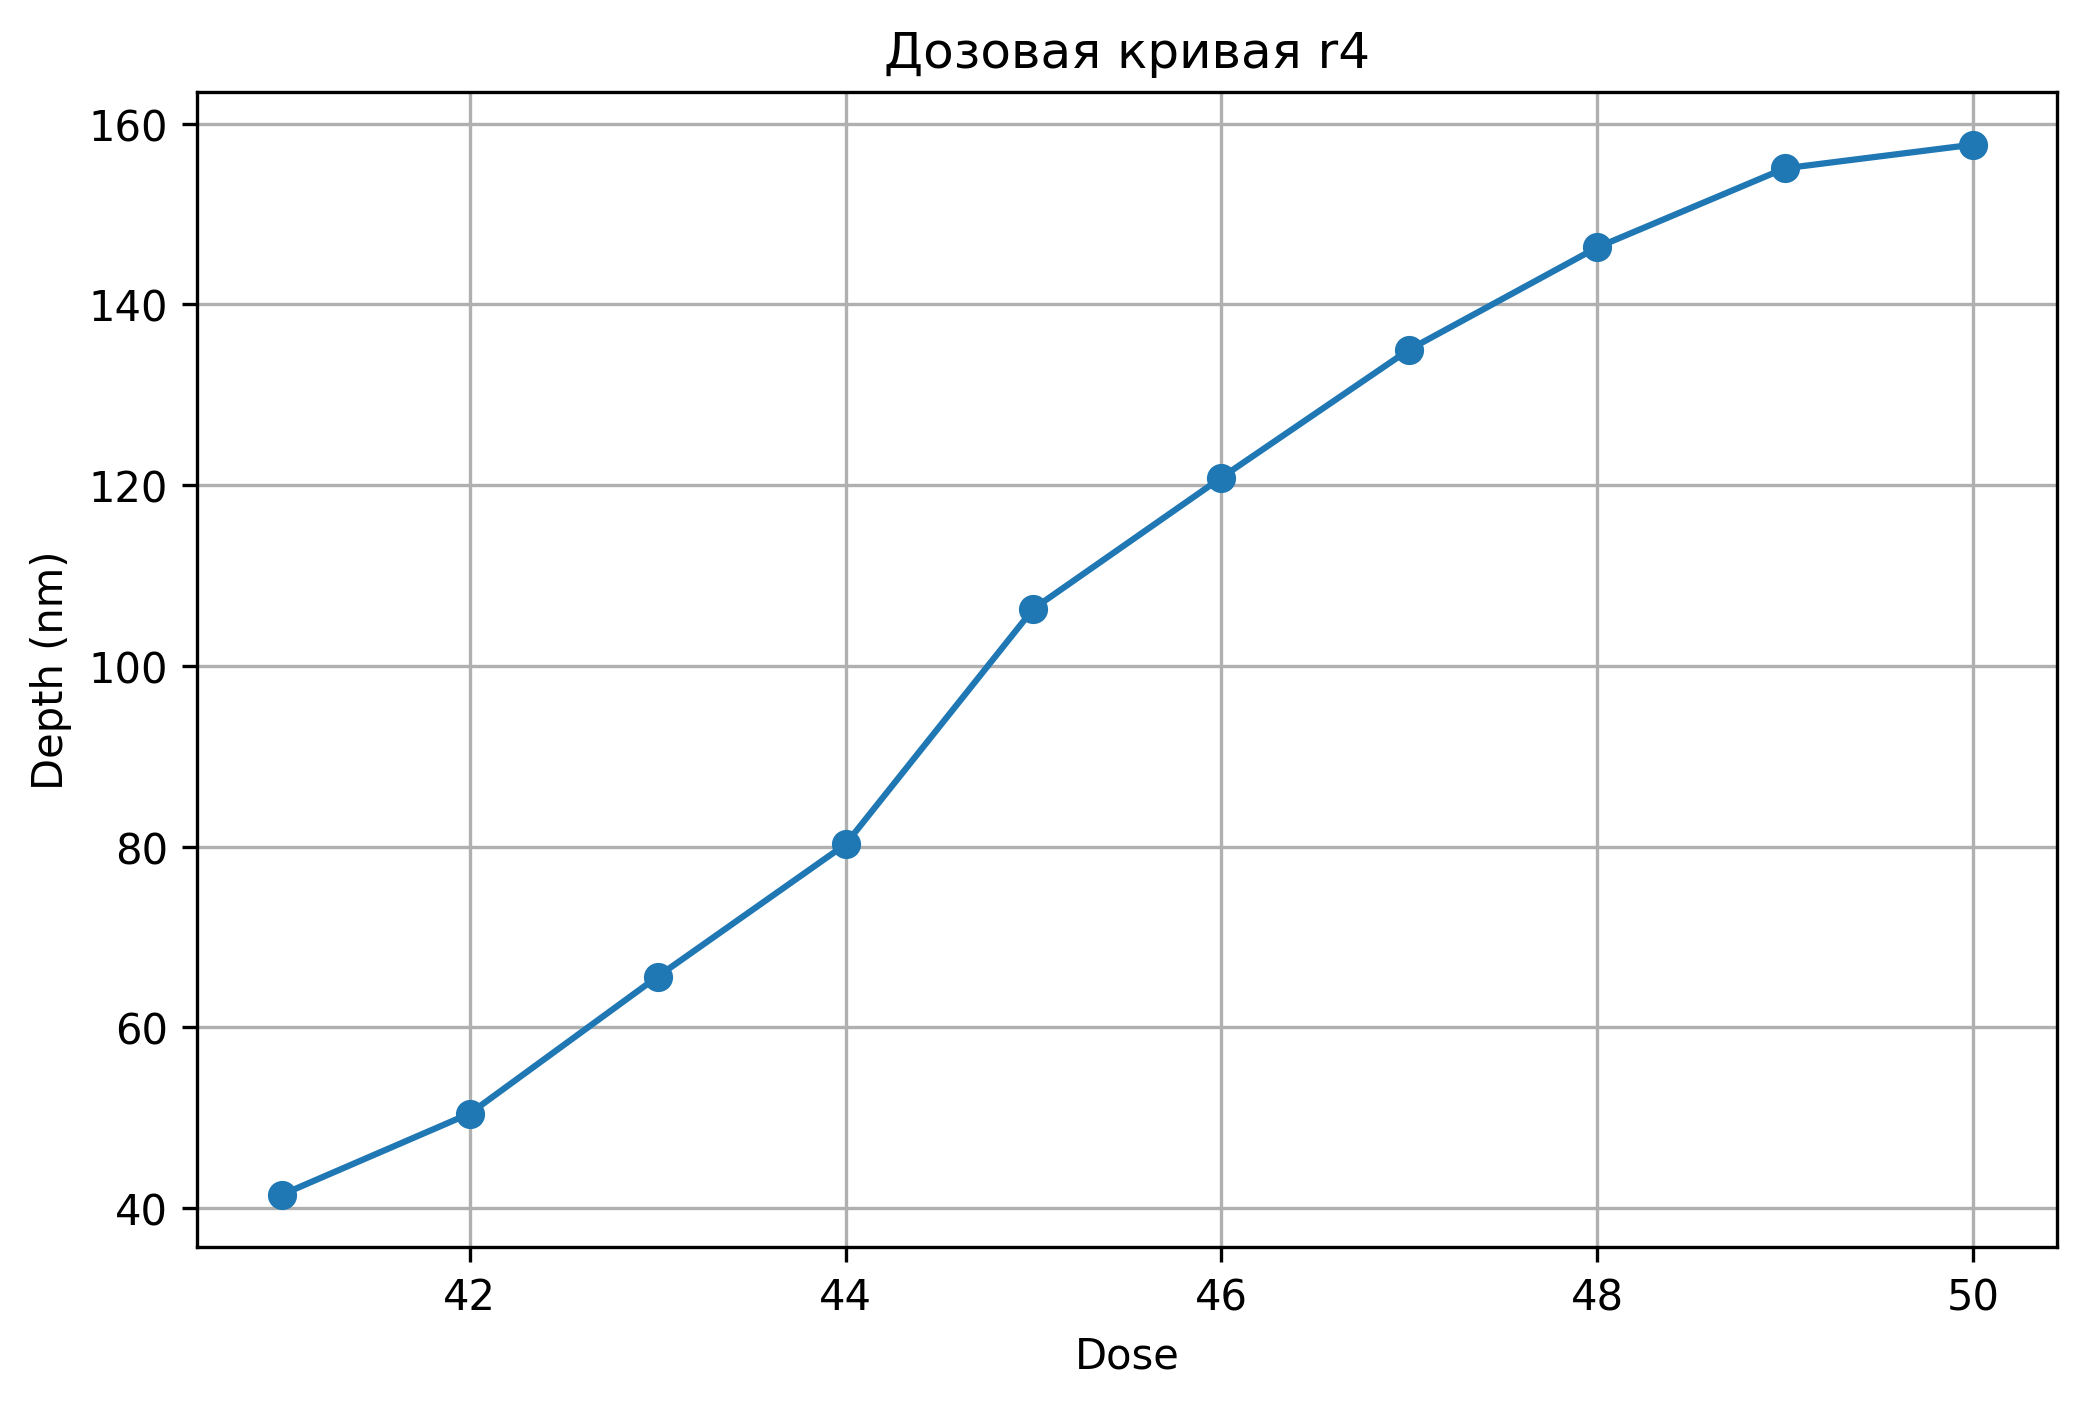

Data behind this chart, as committed beside it:
square; position; depth_nm; candidate_depth_nm; top_nm; bottom_nm; left_mm; right_mm; width_mm; baseline_slope_nm_per_mm; scatter_nm; signal_to_scatter; edge_to_background; n_left; n_right; n_bottom; status; reason; method; profile; dose; log10_dose
1; 0.052; 41.49; 41.49; 160.2; 118.7; 0.037; 0.067; 0.03; 7.793; 0.4964; 83.59; 92.84; 22; 22; 15; measured; ; edges; r4; 41.0; 1.613
2; 0.1525; 50.47; 50.47; 160.3; 109.8; 0.138; 0.167; 0.029; 7.531; 0.7267; 69.46; 107.3; 22; 22; 14; measured; ; edges; r4; 42.0; 1.623
3; 0.253; 65.62; 65.62; 160; 94.4; 0.239; 0.267; 0.028; 0.856; 0.4464; 147; 132; 23; 23; 14; measured; ; edges; r4; 43.0; 1.633
4; 0.3545; 80.26; 80.26; 160.6; 80.31; 0.341; 0.368; 0.027; -12.03; 0.5224; 153.6; 176; 23; 23; 14; measured; ; edges; r4; 44.0; 1.643
5; 0.455; 106.3; 106.3; 158.7; 52.38; 0.441; 0.469; 0.028; -15.17; 0.8087; 131.5; 175; 23; 23; 15; measured; ; edges; r4; 45.0; 1.653
6; 0.553; 120.8; 120.8; 159.7; 38.82; 0.541; 0.565; 0.024; -24.65; 0.467; 258.7; 161.2; 25; 25; 13; measured; ; edges; r4; 46.0; 1.663
7; 0.651; 135; 135; 158.7; 23.66; 0.637; 0.665; 0.028; 24.56; 0.4585; 294.4; 291; 23; 23; 15; measured; ; edges; r4; 47.0; 1.672
8; 0.752; 146.3; 146.3; 159.2; 12.91; 0.737; 0.767; 0.03; -1.781; 0.3205; 456.4; 372.2; 22; 22; 15; measured; ; edges; r4; 48.0; 1.681
9; 0.8525; 155.1; 155.1; 159.2; 4.133; 0.838; 0.867; 0.029; -23.66; 0.2927; 529.7; 371.1; 22; 22; 14; measured; ; edges; r4; 49.0; 1.69
10; 0.9525; 157.7; 157.7; 158.8; 1.108; 0.937; 0.968; 0.031; 22.07; 0.4338; 363.4; 414.6; 21; 21; 16; measured; ; edges; r4; 50.0; 1.699
